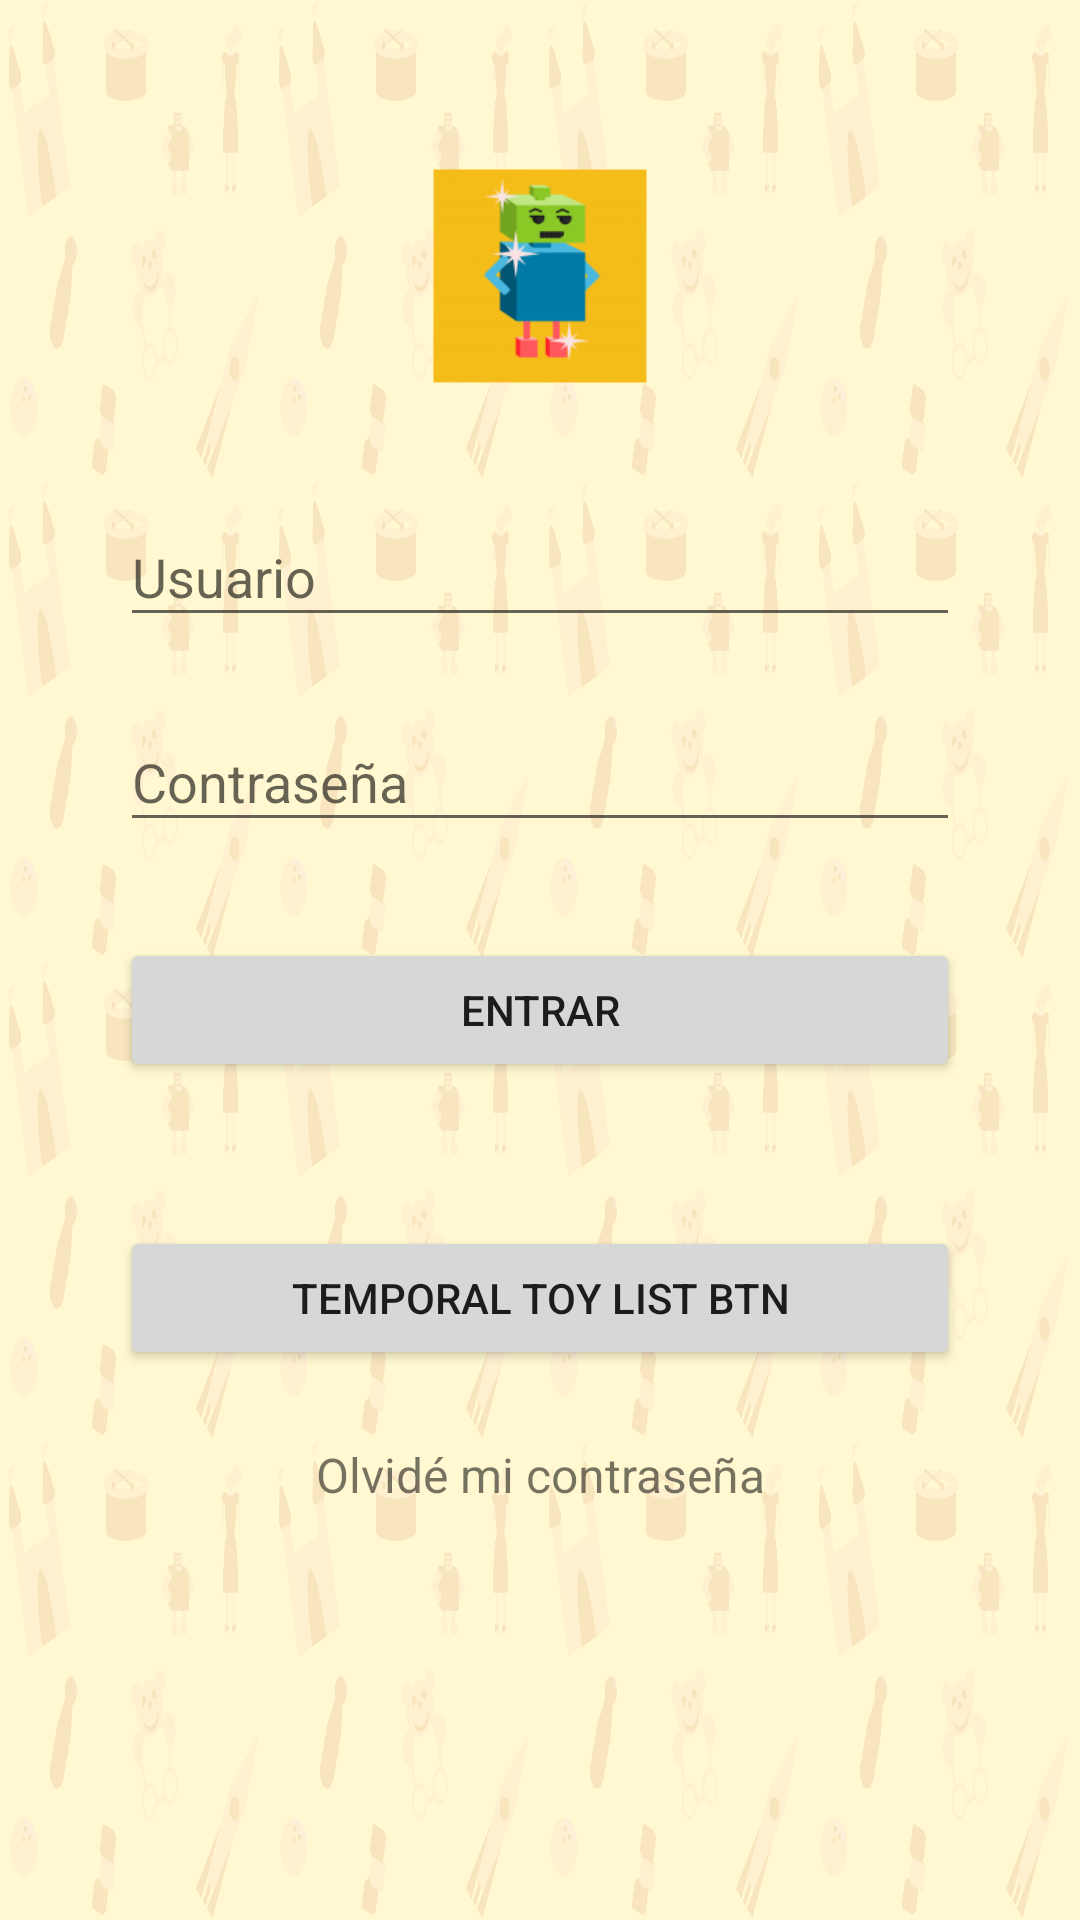

Produce the Android XML layout that renders to this screen, including the resource entries it uses.
<!-- AndroidManifest.xml: application theme ToyGuayTheme -->
<!-- res/layout/activity_login.xml -->
<?xml version="1.0" encoding="utf-8"?>
<ScrollView
    xmlns:android="http://schemas.android.com/apk/res/android"
    xmlns:tools="http://schemas.android.com/tools"
    android:id="@+id/activity_login"
    android:layout_width="match_parent"
    android:layout_height="match_parent"
    android:paddingBottom="@dimen/activity_vertical_margin"
    android:paddingLeft="@dimen/activity_horizontal_margin"
    android:paddingRight="@dimen/activity_horizontal_margin"
    android:paddingTop="@dimen/activity_vertical_margin"
    android:background="@mipmap/ipadbg"
    tools:context="thebardals.android.toyguay.activities.LoginActivity">

    <LinearLayout

    android:orientation="vertical"
    android:layout_width="match_parent"
    android:layout_height="wrap_content"
    android:paddingTop="56dp"
    android:paddingLeft="24dp"
    android:paddingRight="24dp">

    <ImageView android:src="@drawable/logo"
               android:layout_width="wrap_content"
               android:layout_height="72dp"
               android:layout_marginBottom="24dp"
               android:layout_gravity="center_horizontal" />

    
        <android.support.design.widget.TextInputLayout
            android:layout_width="match_parent"
            android:layout_height="wrap_content"
            android:layout_marginTop="8dp"
            android:layout_marginBottom="8dp">
            <EditText android:id="@+id/input_email"
                      android:layout_width="match_parent"
                      android:layout_height="wrap_content"
                      android:inputType="textEmailAddress"
                      android:hint="Usuario" />
        </android.support.design.widget.TextInputLayout>

        
    <android.support.design.widget.TextInputLayout
        android:layout_width="match_parent"
        android:layout_height="wrap_content"
        android:layout_marginTop="8dp"
        android:layout_marginBottom="8dp">
        <EditText android:id="@+id/input_password"
                  android:layout_width="match_parent"
                  android:layout_height="wrap_content"
                  android:inputType="textPassword"
                  android:hint="Contraseña"/>
    </android.support.design.widget.TextInputLayout>

        <android.support.v7.widget.AppCompatButton
            android:id="@+id/btn_login"
            android:layout_width="fill_parent"
            android:layout_height="wrap_content"
            android:layout_marginTop="24dp"
            android:layout_marginBottom="24dp"
            android:padding="12dp"
            android:text="Entrar"/>
        <android.support.v7.widget.AppCompatButton
            android:id="@+id/btn_tmp_toylist"
            android:layout_width="fill_parent"
            android:layout_height="wrap_content"
            android:layout_marginTop="24dp"
            android:layout_marginBottom="24dp"
            android:padding="12dp"
            android:text="Temporal Toy List Btn"/>

        <TextView android:id="@+id/link_signup"
              android:layout_width="fill_parent"
              android:layout_height="wrap_content"
              android:layout_marginBottom="24dp"
              android:text="Olvidé mi contraseña"
              android:gravity="center"
              android:textSize="16dip"/>

    </LinearLayout>
</ScrollView>
<!-- resources referenced by this layout -->
<resources>
  <dimen name="activity_horizontal_margin">16dp</dimen>
  <dimen name="activity_vertical_margin">0dp</dimen>
  <!-- drawable logo: png bitmap (drawable, 9847 bytes) -->
  <!-- mipmap ipadbg: png bitmap (mipmap-hdpi, 137410 bytes) -->
  <style name="ToyGuayTheme" parent="Theme.AppCompat.Light.NoActionBar">
          
          <item name="colorPrimary">@color/colorPrimary</item>
          <item name="colorPrimaryDark">@color/colorPrimaryDark</item>
          <item name="colorAccent">@color/colorAccent</item>
      </style>
  <color name="colorPrimary">#ffbe00</color>
  <color name="colorPrimaryDark">#cc9900</color>
  <color name="colorAccent">#FF4081</color>
</resources>
